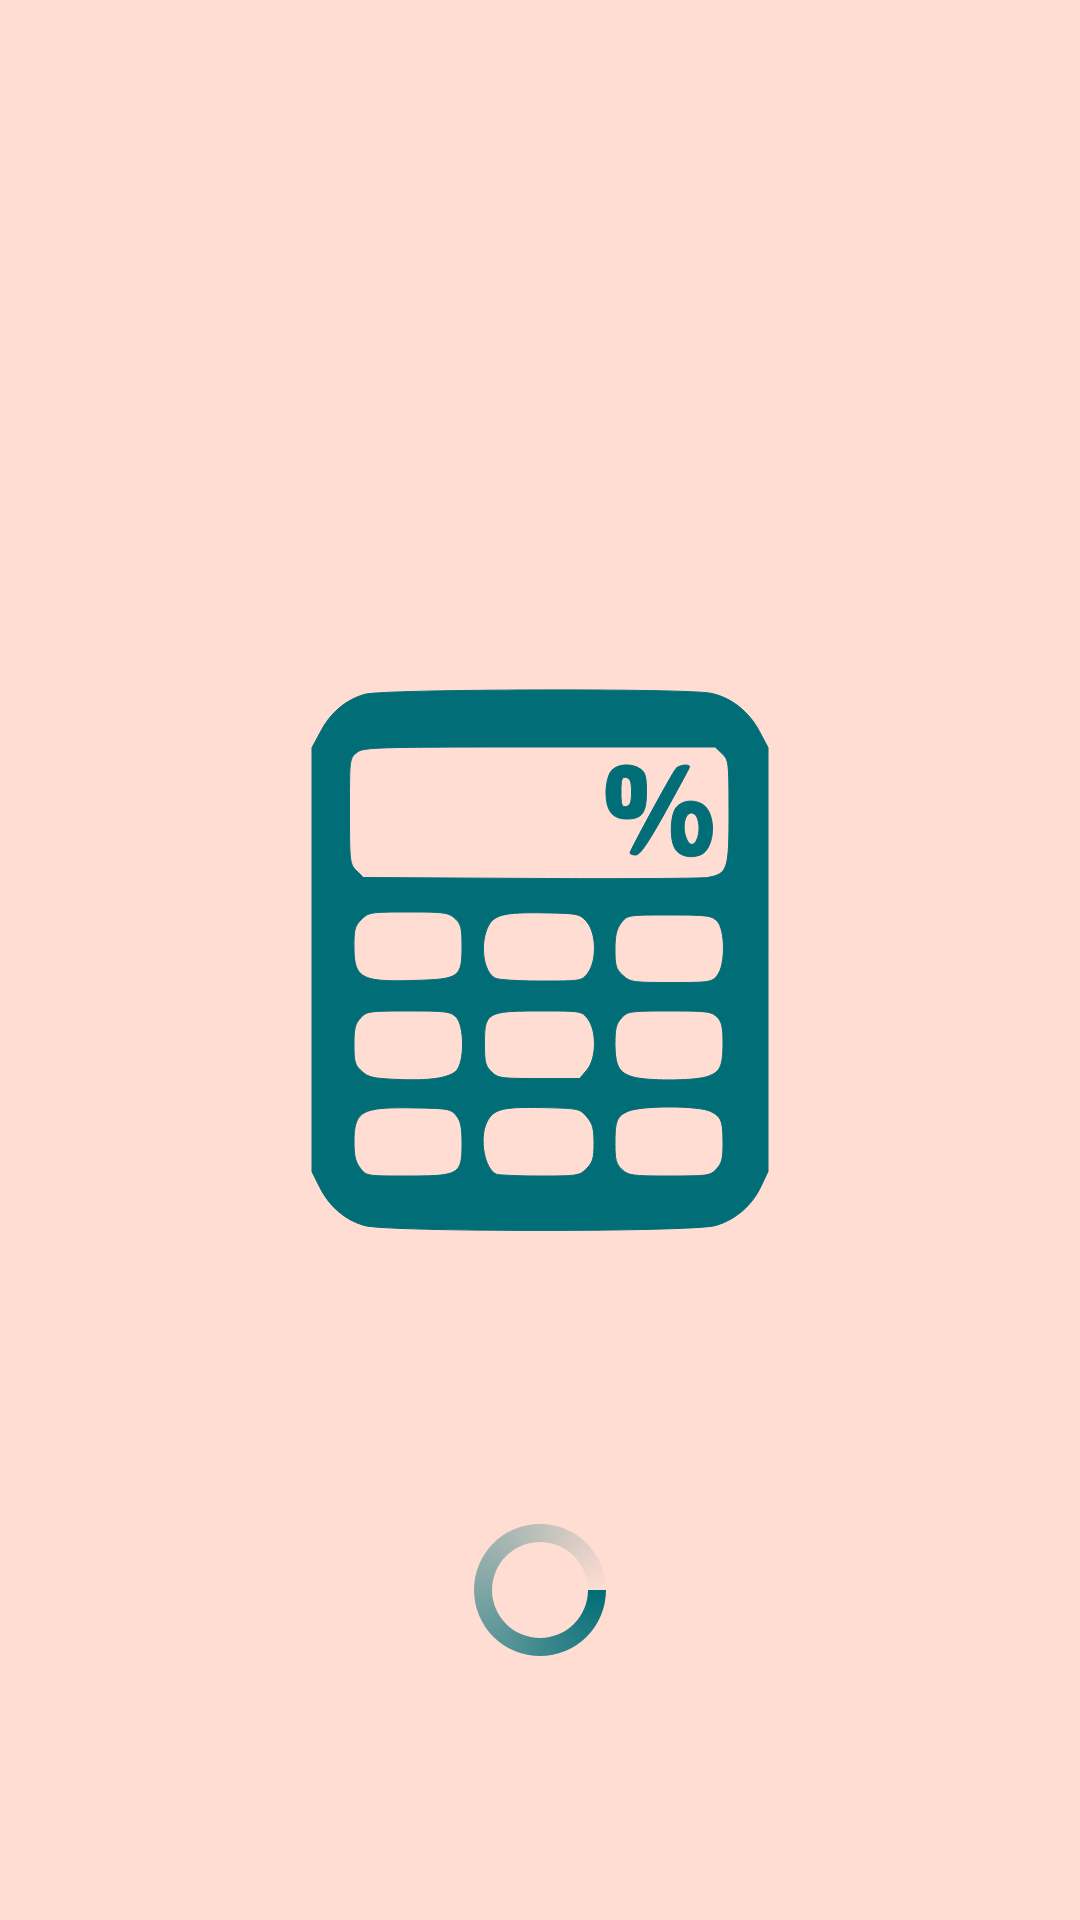

Android layout source for this screen:
<!-- AndroidManifest.xml: activity theme Theme.TipCalculator.NoActionBar -->
<!-- res/layout/activity_splash_screen.xml -->
<?xml version="1.0" encoding="utf-8"?>
<androidx.constraintlayout.widget.ConstraintLayout xmlns:android="http://schemas.android.com/apk/res/android"
    xmlns:app="http://schemas.android.com/apk/res-auto"
    xmlns:tools="http://schemas.android.com/tools"
    android:layout_width="match_parent"
    android:layout_height="match_parent"
    android:background="@color/unbleached_silk"
    tools:context=".SplashScreenActivity">

    <ImageView
        android:id="@+id/ivLogo"
        android:layout_width="200dp"
        android:layout_height="200dp"
        android:background="@drawable/ic_icon"
        app:layout_constraintBottom_toBottomOf="parent"
        app:layout_constraintEnd_toEndOf="parent"
        app:layout_constraintStart_toStartOf="parent"
        app:layout_constraintTop_toTopOf="parent"
        android:contentDescription="@string/app_icon" />

    <ProgressBar
        android:id="@+id/pvProgressBat"
        android:layout_width="wrap_content"
        android:layout_height="wrap_content"
        android:indeterminateDrawable="@drawable/custom_progress_bar"
        app:layout_constraintBottom_toBottomOf="parent"
        app:layout_constraintEnd_toEndOf="parent"
        app:layout_constraintStart_toStartOf="parent"
        app:layout_constraintTop_toBottomOf="@+id/ivLogo" />

</androidx.constraintlayout.widget.ConstraintLayout>
<!-- resources referenced by this layout -->
<resources>
  <color name="unbleached_silk">#FFDDD2</color>
  <!-- drawable custom_progress_bar (drawable) -->
  <?xml version="1.0" encoding="utf-8"?>
  <rotate xmlns:android="http://schemas.android.com/apk/res/android"
      android:pivotX="50%"
      android:pivotY="50%"
      android:fromDegrees="0"
      android:toDegrees="360">
  
      <shape
          android:shape="ring"
          android:innerRadiusRatio="3"
          android:thicknessRatio="8"
          android:useLevel="false">
  
          <size
              android:width="50dp"
              android:height="50dp" />
  
          <gradient
              android:type="sweep"
              android:useLevel="false"
              android:startColor="@color/ming"
              android:endColor="#00ffffff"
              android:angle="0"/>
  
      </shape>
  </rotate>
  <!-- drawable ic_icon: vector/xml drawable (drawable, 3368 chars, omitted) -->
  <string name="app_icon">App Icon</string>
  <style name="Theme.TipCalculator.NoActionBar" parent="Theme.MaterialComponents.DayNight.NoActionBar">
  
      </style>
  <color name="ming">#006D77</color>
</resources>
